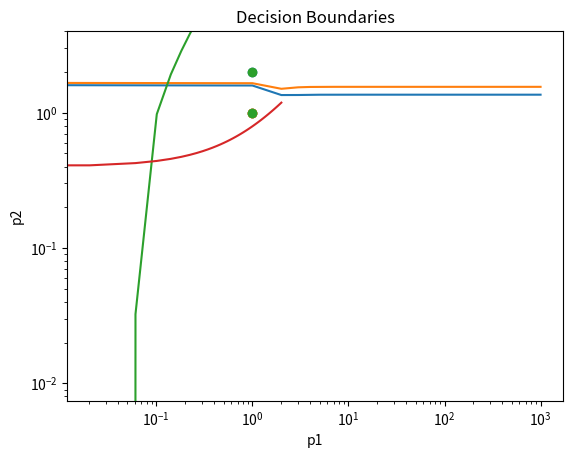

Source code (Python):
import matplotlib.pyplot as plt
import numpy as np
np.random.seed(6202)
# -------------------------------------------------
p = np.array([[1, 1, 2, 2, -1, -2, -1, -2 ],
              [1, 2, -1, 0, 2, 1, -1, -2]])

t = np.array([[-1, -1, -1, -1, 1, 1, 1 , 1],
              [-1, -1, 1 ,1, -1, -1, 1, 1]])
# -------------------------------------------------

plt.scatter(p[0,:], p[1,:], label="input pattern")
plt.scatter(t[0,:], t[1,:], label="target")
plt.title("Patterns and Targets")
plt.xlabel("p1")
plt.ylabel("p2")
plt.show()
# -------------------------------------------------
w = np.random.rand(2, 2)
b = np.random.rand(2,1)
alpha = 0.05
epochs = 1000
e = np.zeros((2, p.shape[1]))
sse = np.zeros((2, epochs))

for epoch in range(epochs):
    for i in range(p.shape[1]):
        # print(w)
        a = np.dot(w, p[:, i]).reshape(-1, 1) + b
        # print(a)
        # print(t[:, i])
        e[:, i] = np.array(t[:, i] - a.ravel())
        # print(e[:, i].reshape(-1, 1))
        w = w + 2 * alpha * np.dot(e[:, i].reshape(-1, 1), p[:, i].T.reshape(1, 2))
        b = b + 2 * alpha * np.array(e[:, i]).reshape(-1, 1)
    sse[:, epoch] = np.sum(e ** 2, axis=1)

plt.loglog(sse[0, :])
plt.loglog(sse[1, :])
plt.xlabel('Epochs')
plt.ylabel('SSE')
plt.title('Sum Squared Error vs Epochs log scaled')
plt.show()

# -------------------------------------------------

p1 = np.linspace(-2, 2, 100)
db1 = -w[0, 0] / w[0, 1] * p1 - b[0, 0] / w[0, 1]
db2 = -w[1, 0] / w[1, 1] * p1 - b[1, 0] / w[1, 1]

# Plotting decision boundaries
plt.scatter(p[0, :], p[1, :])
plt.plot(p1, db1)
plt.plot(p1, db2)
plt.ylim([-4, 4])
plt.xlabel('p1')
plt.ylabel('p2')
plt.title('Decision Boundaries')
plt.show()

# -------------------------------------------------

print("Perceptron produces straighter decision boundaries while Adaline's have slopes due to their learning algorithms. Adaline converges to a solution minimizing SSE but Perceptron may not converge or converge to an inferior solution in non-linearly separable data.")
